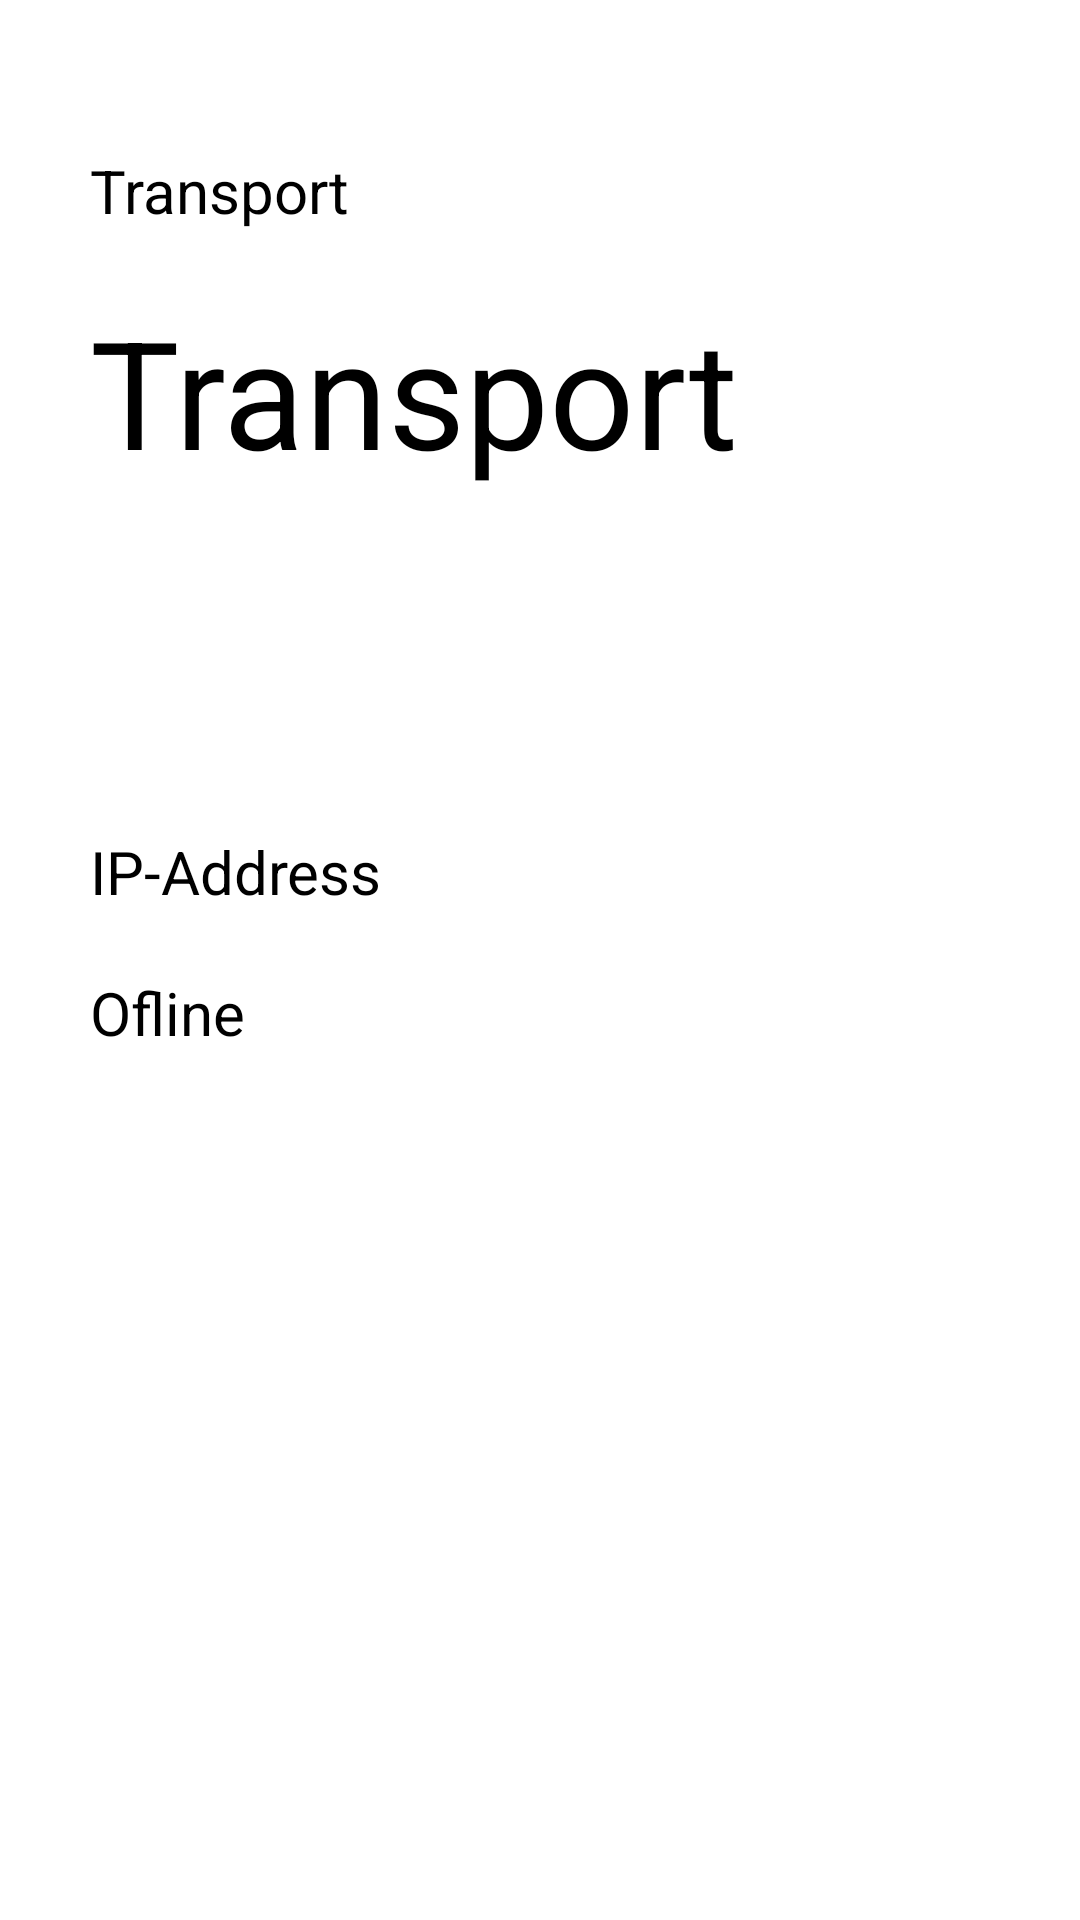

Produce the Android XML layout that renders to this screen, including the resource entries it uses.
<!-- AndroidManifest.xml: application theme Theme.AppDev1 -->
<!-- res/layout/activity_main6.xml -->
<?xml version="1.0" encoding="utf-8"?>
<androidx.constraintlayout.widget.ConstraintLayout xmlns:android="http://schemas.android.com/apk/res/android"
    xmlns:app="http://schemas.android.com/apk/res-auto"
    xmlns:tools="http://schemas.android.com/tools"
    android:id="@+id/main"
    android:layout_width="match_parent"
    android:layout_height="match_parent"
    tools:context=".MainActivity6">

    <TextView
        android:id="@+id/Id_Textview_Transport"
        android:layout_width="wrap_content"
        android:layout_height="wrap_content"
        android:text="Transport"
        android:textSize="50dp"

        android:layout_marginStart="0dp"
        android:layout_marginTop="20dp"
        app:layout_constraintStart_toStartOf="@id/Id_Button_Transport"
        app:layout_constraintTop_toBottomOf="@id/Id_Button_Transport"
        />

    <TextView
        android:id="@+id/Id_Textview_Internet"
        android:layout_width="wrap_content"
        android:layout_height="wrap_content"
        android:text="Ofline"
        android:textSize="20dp"

        android:layout_marginStart="0dp"
        android:layout_marginTop="20dp"
        app:layout_constraintStart_toStartOf="@id/Id_Button_Internet"
        app:layout_constraintTop_toBottomOf="@id/Id_Button_Internet"
        />

    <Button
        android:id="@+id/Id_Button_Transport"
        android:layout_width="wrap_content"
        android:layout_height="wrap_content"
        android:text="Transport"
        android:textSize="20dp"

        android:layout_marginStart="30dp"
        android:layout_marginTop="50dp"
        app:layout_constraintStart_toStartOf="parent"
        app:layout_constraintTop_toTopOf="parent"
        />

    <Button
        android:id="@+id/Id_Button_Internet"
        android:layout_width="wrap_content"
        android:layout_height="wrap_content"
        android:text="IP-Address"
        android:textSize="20dp"

        android:layout_marginStart="0dp"
        android:layout_marginTop="200dp"
        app:layout_constraintStart_toStartOf="@id/Id_Button_Transport"
        app:layout_constraintTop_toBottomOf="@id/Id_Button_Transport"
        />
</androidx.constraintlayout.widget.ConstraintLayout>
<!-- resources referenced by this layout -->
<resources>

</resources>
